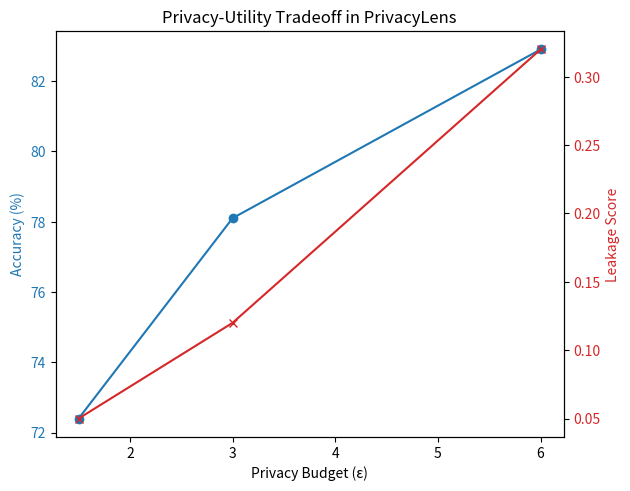

Source code (Python):
import matplotlib.pyplot as plt

# example
epsilons = [1.5, 3.0, 6.0] # privacy budgets
accuracies = [72.4, 78.1, 82.9] # test accuracies (%)
leakage = [0.05, 0.12, 0.32] # canary confidence scores

fig, ax1 = plt.subplots()

color = "tab:blue"
ax1.set_xlabel("Privacy Budget (ε)")
ax1.set_ylabel("Accuracy (%)", color=color)
ax1.plot(epsilons, accuracies, marker="o", color=color, label="Accuracy")
ax1.tick_params(axis="y", labelcolor=color)

ax2 = ax1.twinx()  # second axis for leakage
color = "tab:red"
ax2.set_ylabel("Leakage Score", color=color)
ax2.plot(epsilons, leakage, marker="x", color=color, label="Leakage")
ax2.tick_params(axis="y", labelcolor=color)

fig.tight_layout()
plt.title("Privacy-Utility Tradeoff in PrivacyLens")
plt.show()
